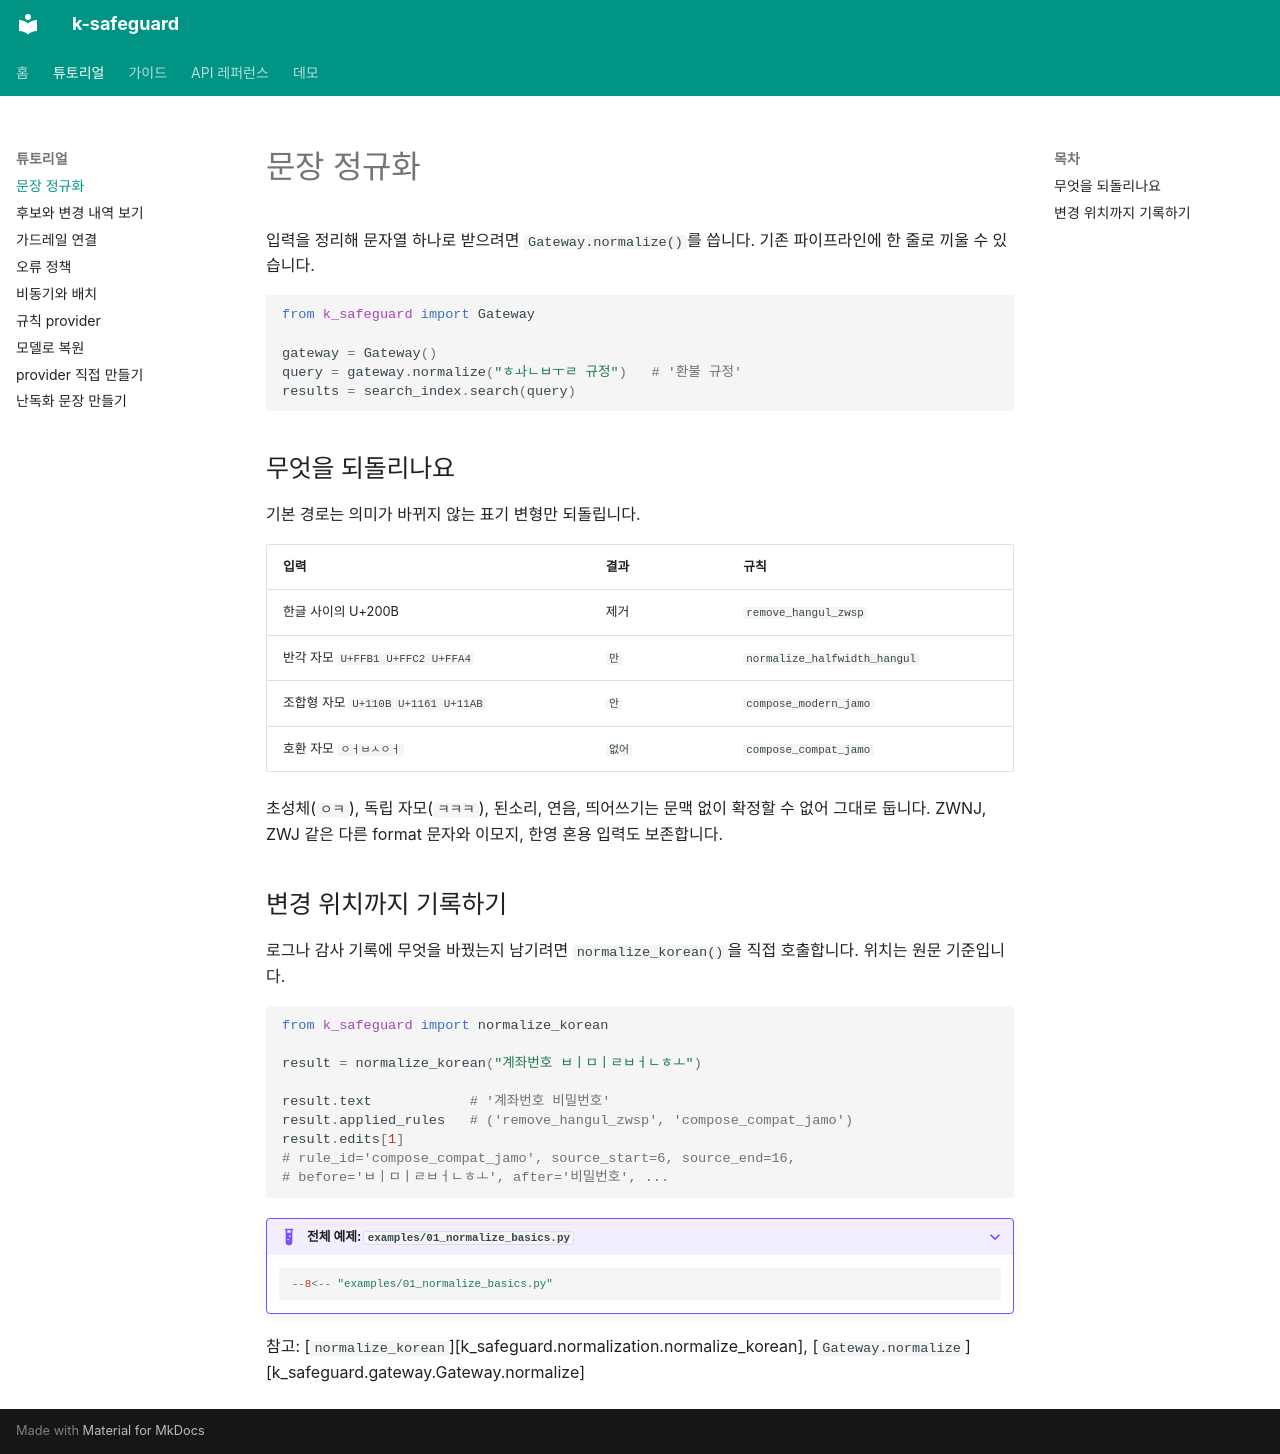

repository: jinseok3639/k-safeguard · page: tutorial/normalize/index.html · generator: mkdocs

# 문장 정규화

입력을 정리해 문자열 하나로 받으려면 `Gateway.normalize()`를 씁니다. 기존 파이프라인에 한 줄로 끼울 수 있습니다.

```python
from k_safeguard import Gateway

gateway = Gateway()
query = gateway.normalize("ㅎㅘㄴㅂㅜㄹ 규정")   # '환불 규정'
results = search_index.search(query)
```

## 무엇을 되돌리나요

기본 경로는 의미가 바뀌지 않는 표기 변형만 되돌립니다.

| 입력 | 결과 | 규칙 |
|---|---|---|
| 한글 사이의 U+200B | 제거 | `remove_hangul_zwsp` |
| 반각 자모 `U+FFB1 U+FFC2 U+FFA4` | `만` | `normalize_halfwidth_hangul` |
| 조합형 자모 `U+110B U+1161 U+11AB` | `안` | `compose_modern_jamo` |
| 호환 자모 `ㅇㅓㅂㅅㅇㅓ` | `없어` | `compose_compat_jamo` |

초성체(`ㅇㅋ`), 독립 자모(`ㅋㅋㅋ`), 된소리, 연음, 띄어쓰기는 문맥 없이 확정할 수 없어 그대로 둡니다.
ZWNJ, ZWJ 같은 다른 format 문자와 이모지, 한영 혼용 입력도 보존합니다.

## 변경 위치까지 기록하기

로그나 감사 기록에 무엇을 바꿨는지 남기려면 `normalize_korean()`을 직접 호출합니다. 위치는 원문 기준입니다.

```python
from k_safeguard import normalize_korean

result = normalize_korean("계좌번호 ㅂㅣㅁㅣㄹㅂㅓㄴㅎㅗ")

result.text            # '계좌번호 비밀번호'
result.applied_rules   # ('remove_hangul_zwsp', 'compose_compat_jamo')
result.edits[1]
# rule_id='compose_compat_jamo', source_start=6, source_end=16,
# before='ㅂㅣㅁㅣㄹㅂㅓㄴㅎㅗ', after='비밀번호', ...
```

??? example "전체 예제: `examples/01_normalize_basics.py`"

    ```python
    --8<-- "examples/01_normalize_basics.py"
    ```

참고: [`normalize_korean`][k_safeguard.normalization.normalize_korean],
[`Gateway.normalize`][k_safeguard.gateway.Gateway.normalize]
